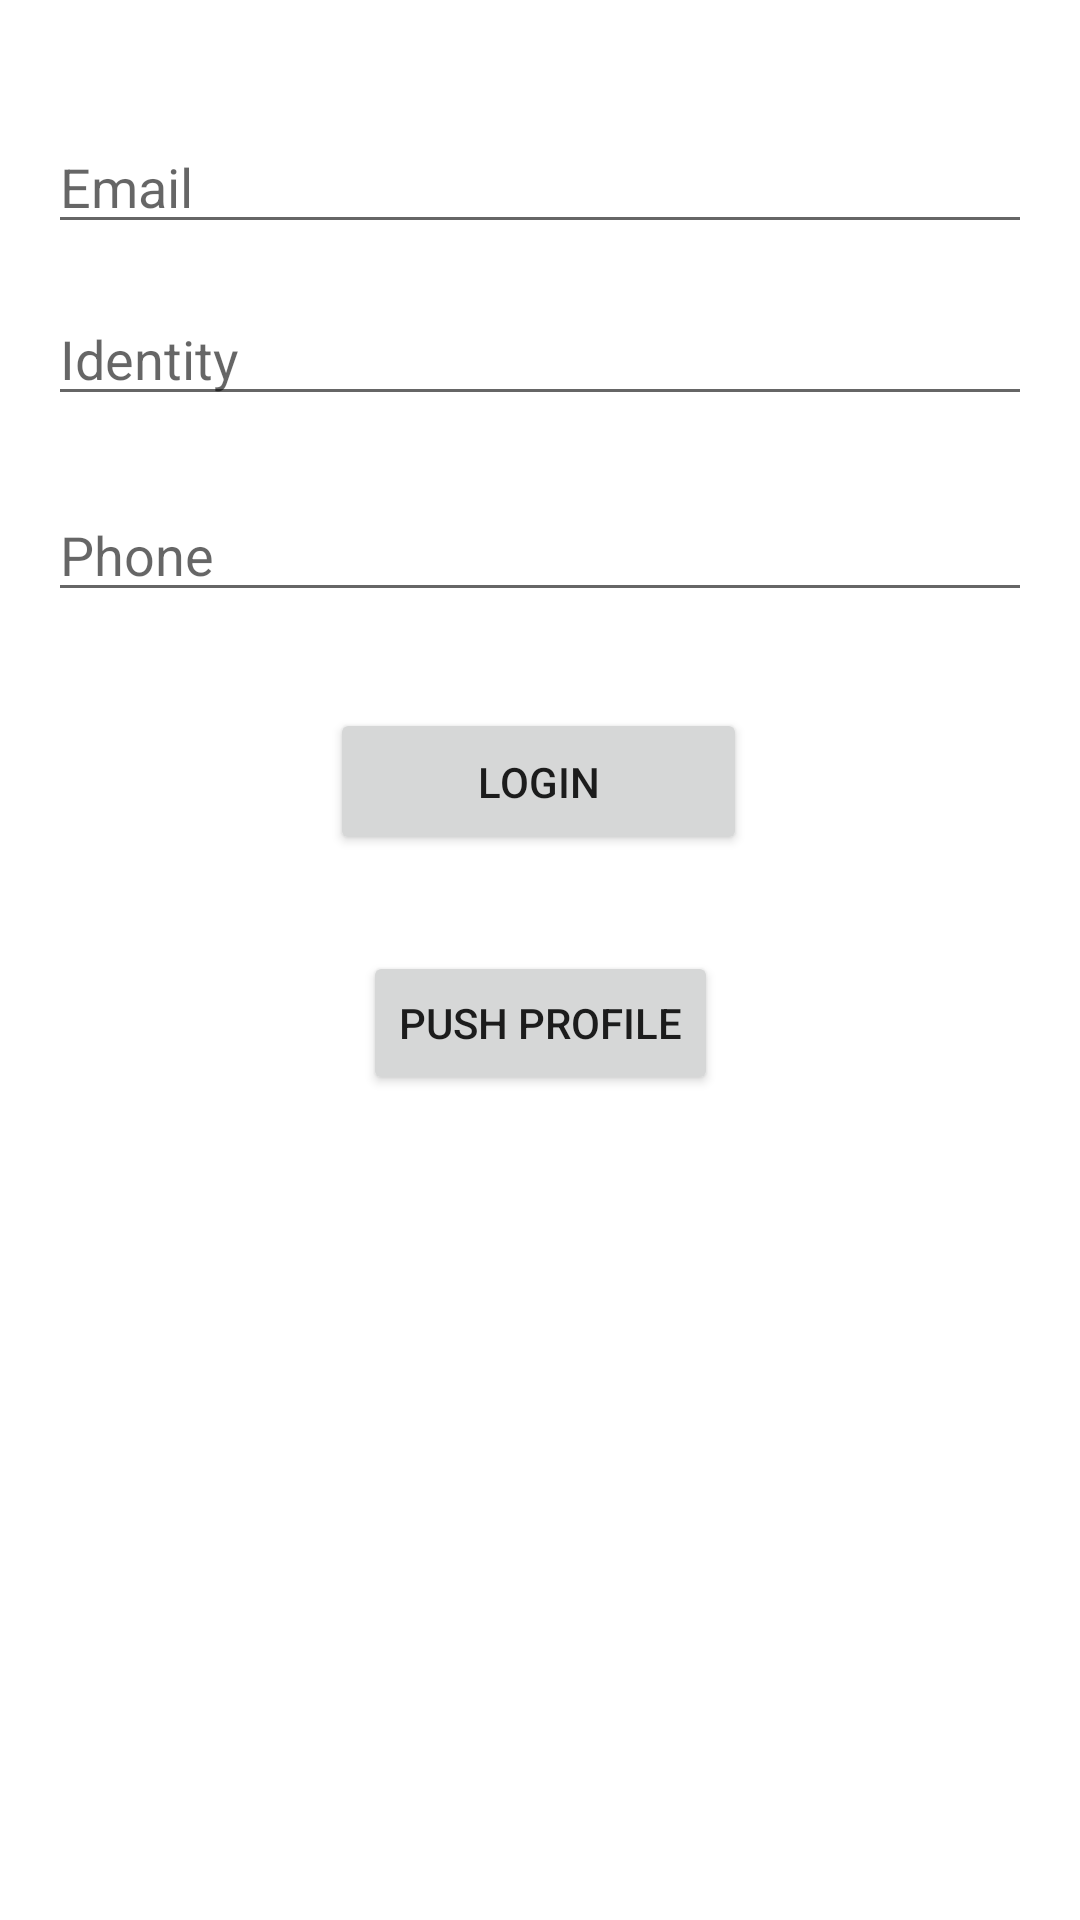

This screen was rendered from an Android layout file. Write that file and the resources it references.
<!-- AndroidManifest.xml: application theme Theme.CTAndroid -->
<!-- res/layout/activity_main.xml -->
<?xml version="1.0" encoding="utf-8"?>
<androidx.constraintlayout.widget.ConstraintLayout xmlns:android="http://schemas.android.com/apk/res/android"
    xmlns:app="http://schemas.android.com/apk/res-auto"
    xmlns:tools="http://schemas.android.com/tools"
    android:layout_width="match_parent"
    android:padding="16dp"
    android:layout_height="match_parent"
    tools:context=".MainActivity">












    <Button
        android:id="@+id/button"
        android:visibility="gone"
        android:layout_width="wrap_content"
        android:layout_height="wrap_content"
        android:layout_marginBottom="140dp"
        android:onClick="buttonClick"
        android:text="Button"
        app:layout_constraintBottom_toBottomOf="parent"
        app:layout_constraintEnd_toEndOf="parent"
        app:layout_constraintHorizontal_bias="0.498"
        app:layout_constraintStart_toStartOf="parent" />

    <Button
        android:id="@+id/push_profile"

        android:layout_width="wrap_content"
        android:layout_height="wrap_content"
        android:layout_marginTop="32dp"
        android:onClick="push_profile"
        android:text="Push Profile"
        app:layout_constraintBottom_toBottomOf="parent"
        app:layout_constraintEnd_toEndOf="parent"
        app:layout_constraintStart_toStartOf="parent"
        app:layout_constraintTop_toBottomOf="@+id/login"
        app:layout_constraintVertical_bias="0.0" />

    <Button
        android:id="@+id/logout"
        android:visibility="gone"
        android:layout_width="wrap_content"
        android:layout_height="wrap_content"
        android:layout_marginBottom="204dp"
        android:onClick="logout"
        android:text="logout"
        app:layout_constraintBottom_toBottomOf="parent"
        app:layout_constraintEnd_toEndOf="parent"
        app:layout_constraintHorizontal_bias="0.515"
        app:layout_constraintStart_toStartOf="parent" />

    <Button
        android:id="@+id/login2"
        android:layout_width="wrap_content"
        android:layout_height="wrap_content"
        android:layout_marginTop="16dp"
        android:onClick="login2Click"
        android:text="Login2"
        android:visibility="gone"
        app:layout_constraintBottom_toBottomOf="parent"
        app:layout_constraintEnd_toEndOf="parent"
        app:layout_constraintStart_toStartOf="parent"
        app:layout_constraintTop_toBottomOf="@+id/login"
        app:layout_constraintVertical_bias="0.0" />

    <Button
        android:id="@+id/login"
        android:layout_width="139dp"
        android:layout_height="49dp"
        android:layout_marginTop="32dp"
        android:onClick="login1Click"

        android:text="login"
        app:layout_constraintEnd_toEndOf="parent"
        app:layout_constraintHorizontal_bias="0.498"
        app:layout_constraintStart_toStartOf="parent"
        app:layout_constraintTop_toBottomOf="@+id/phone" />

    <EditText
        android:id="@+id/email"
        android:layout_width="0dp"
        android:layout_height="wrap_content"
        android:layout_marginTop="24dp"
        android:ems="10"
        android:hint="Email"
        android:inputType="textEmailAddress"
        app:layout_constraintEnd_toEndOf="parent"
        app:layout_constraintHorizontal_bias="0.0"
        app:layout_constraintStart_toStartOf="parent"
        app:layout_constraintTop_toTopOf="parent" />

    <EditText
        android:id="@+id/identity"
        android:layout_width="0dp"
        android:layout_height="wrap_content"
        android:layout_marginTop="16dp"
        android:ems="10"
        android:hint="Identity"
        android:inputType="text"
        app:layout_constraintEnd_toEndOf="parent"
        app:layout_constraintStart_toStartOf="parent"
        app:layout_constraintTop_toBottomOf="@id/email" />

    <EditText
        android:id="@+id/phone"
        android:layout_width="0dp"
        android:layout_height="wrap_content"
        android:layout_marginTop="24dp"
        android:ems="10"
        android:hint="Phone"
        android:inputType="phone"
        app:layout_constraintEnd_toEndOf="parent"
        app:layout_constraintStart_toStartOf="parent"
        app:layout_constraintTop_toBottomOf="@id/identity" />

    








</androidx.constraintlayout.widget.ConstraintLayout>
<!-- resources referenced by this layout -->
<resources>
  <style name="Theme.CTAndroid" parent="Theme.MaterialComponents.DayNight.DarkActionBar">
          
          <item name="colorPrimary">@color/purple_500</item>
          <item name="colorPrimaryVariant">@color/purple_700</item>
          <item name="colorOnPrimary">@color/white</item>
          
          <item name="colorSecondary">@color/teal_200</item>
          <item name="colorSecondaryVariant">@color/teal_700</item>
          <item name="colorOnSecondary">@color/black</item>
          
          <item name="android:statusBarColor" tools:targetApi="l">?attr/colorPrimaryVariant</item>
          
      </style>
  <!-- not gathered from this repository: default colours our renderer supplied (Android Studio template values) -->
  <color name="purple_500">#FF6200EE</color>
  <color name="purple_700">#FF3700B3</color>
  <color name="teal_200">#FF03DAC5</color>
  <color name="teal_700">#FF018786</color>
  <color name="black">#FF000000</color>
  <color name="white">#FFFFFFFF</color>
</resources>
